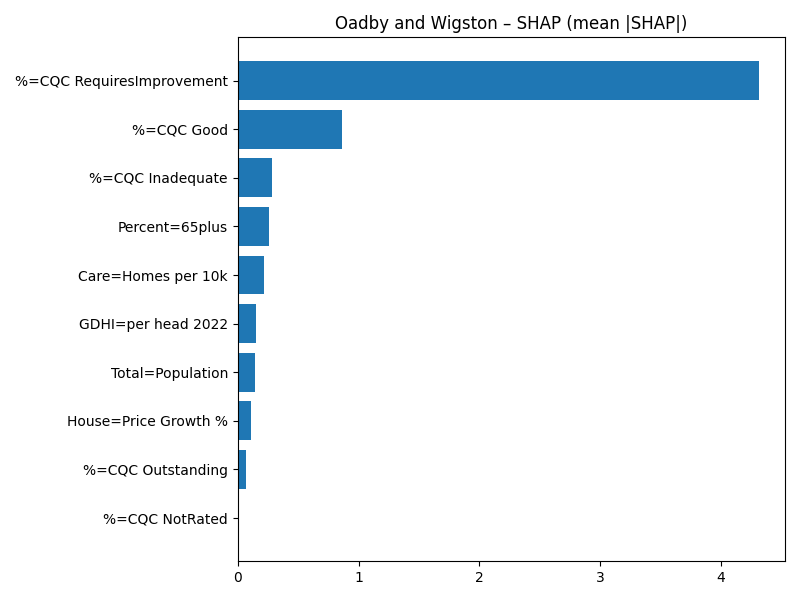

The table this chart was drawn from, first rows:
Term, MeanAbsSHAP, MeanSignedSHAP
%=CQC RequiresImprovement, 4.314, -4.314
%=CQC Good, 0.8669, -0.8669
%=CQC Inadequate, 0.2827, -0.2827
Percent=65plus, 0.2567, 0.2567
Care=Homes per 10k, 0.2137, 0.2137
GDHI=per head 2022, 0.1526, -0.1526
Total=Population, 0.1463, 0.1463
House=Price Growth %, 0.1128, -0.1128
%=CQC Outstanding, 0.06563, 0.06563
%=CQC NotRated, 0.0, 0.0
